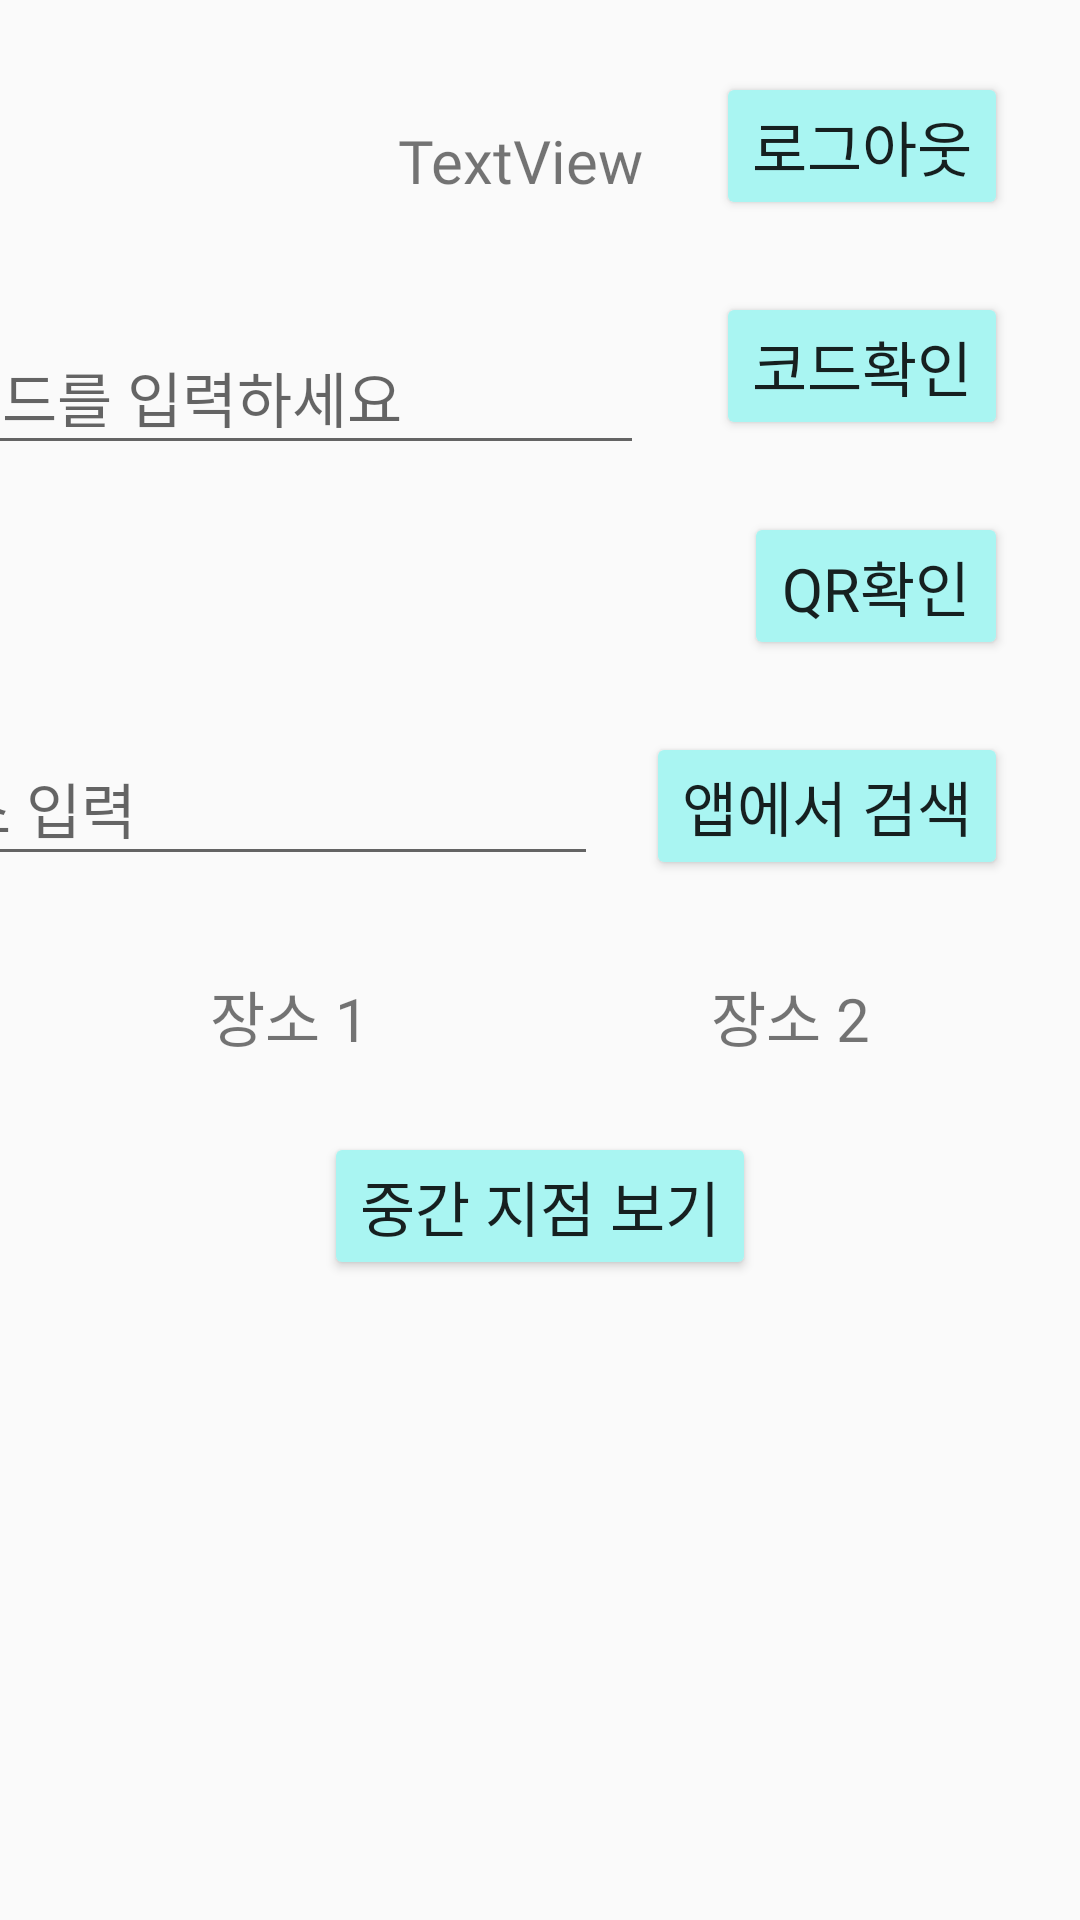

Produce the Android XML layout that renders to this screen, including the resource entries it uses.
<!-- AndroidManifest.xml: application theme Theme.AppCompat.Light.NoActionBar -->
<!-- res/layout/fragment_profile.xml -->
<?xml version="1.0" encoding="utf-8"?>
<androidx.constraintlayout.widget.ConstraintLayout xmlns:android="http://schemas.android.com/apk/res/android"
    xmlns:app="http://schemas.android.com/apk/res-auto"
    xmlns:tools="http://schemas.android.com/tools"
    android:layout_width="match_parent"
    android:layout_height="match_parent">

    <TextView
        android:id="@+id/uidText"
        android:layout_width="wrap_content"
        android:layout_height="wrap_content"
        android:layout_marginTop="40dp"
        android:layout_marginEnd="24dp"
        android:text="TextView"
        app:layout_constraintEnd_toStartOf="@+id/logoutButton"
        app:layout_constraintTop_toTopOf="parent"
        android:fontFamily="@font/omu1"
        android:textSize="20sp"/>

    <Button
        android:id="@+id/logoutButton"
        android:layout_width="wrap_content"
        android:layout_height="wrap_content"
        android:layout_marginTop="24dp"
        android:layout_marginEnd="24dp"
        android:text="로그아웃"
        app:layout_constraintEnd_toEndOf="parent"
        app:layout_constraintTop_toTopOf="parent"
        android:backgroundTint="@color/A"
        android:fontFamily="@font/omu1"
        android:textSize="20sp"/>

    <Button
        android:id="@+id/QrCheck"
        android:layout_width="wrap_content"
        android:layout_height="wrap_content"
        android:layout_marginTop="24dp"
        android:layout_marginEnd="24dp"
        android:backgroundTint="@color/A"
        android:text="QR확인"
        app:layout_constraintEnd_toEndOf="parent"
        app:layout_constraintTop_toBottomOf="@+id/CodeCheck"
        android:fontFamily="@font/omu1"
        android:textSize="20sp"/>

    <Button
        android:id="@+id/CodeCheck"
        android:layout_width="wrap_content"
        android:layout_height="wrap_content"
        android:layout_marginTop="24dp"
        android:layout_marginEnd="24dp"
        android:backgroundTint="@color/A"
        android:text="코드확인"
        app:layout_constraintEnd_toEndOf="parent"
        app:layout_constraintTop_toBottomOf="@+id/logoutButton"
        android:fontFamily="@font/omu1"
        android:textSize="20sp"/>

    <EditText
        android:id="@+id/CodeText"
        android:layout_width="wrap_content"
        android:layout_height="wrap_content"
        android:layout_marginTop="40dp"
        android:layout_marginEnd="24dp"
        android:ems="10"
        android:hint="코드를 입력하세요"
        android:inputType="textPersonName"
        android:minHeight="48dp"
        app:layout_constraintEnd_toStartOf="@+id/CodeCheck"
        app:layout_constraintTop_toBottomOf="@+id/uidText"
        android:fontFamily="@font/omu1"
        android:textSize="20sp"/>

    <Button
        android:id="@+id/appSearchButton"
        android:layout_width="wrap_content"
        android:layout_height="wrap_content"
        android:layout_marginTop="24dp"
        android:layout_marginEnd="24dp"
        android:backgroundTint="@color/A"
        android:fontFamily="@font/omu1"
        android:text="앱에서 검색"
        android:textSize="20sp"
        app:layout_constraintEnd_toEndOf="parent"
        app:layout_constraintTop_toBottomOf="@+id/QrCheck" />

    <EditText
        android:id="@+id/editTextAppSearch"
        android:layout_width="wrap_content"
        android:layout_height="wrap_content"
        android:layout_marginTop="24dp"
        android:layout_marginEnd="16dp"
        android:ems="10"
        android:fontFamily="@font/omu1"
        android:hint="주소 입력"
        android:inputType="textPersonName"
        android:minHeight="48dp"
        android:textSize="20sp"
        app:layout_constraintEnd_toStartOf="@+id/appSearchButton"
        app:layout_constraintTop_toBottomOf="@+id/QrCheck" />

    <TextView
        android:id="@+id/locationTextview1"
        android:layout_width="wrap_content"
        android:layout_height="wrap_content"
        android:layout_marginStart="70dp"
        android:layout_marginTop="32dp"
        android:fontFamily="@font/omu1"
        android:text="장소 1"
        android:textSize="20sp"
        app:layout_constraintStart_toStartOf="parent"
        app:layout_constraintTop_toBottomOf="@+id/editTextAppSearch" />

    <TextView
        android:id="@+id/locationTextview2"
        android:layout_width="wrap_content"
        android:layout_height="wrap_content"
        android:layout_marginTop="32dp"
        android:layout_marginEnd="70dp"
        android:fontFamily="@font/omu1"
        android:text="장소 2"
        android:textSize="20sp"
        app:layout_constraintEnd_toEndOf="parent"
        app:layout_constraintTop_toBottomOf="@+id/editTextAppSearch" />

    <Button
        android:id="@+id/locationCircleButton"
        android:layout_width="wrap_content"
        android:layout_height="wrap_content"
        android:layout_marginTop="24dp"
        android:backgroundTint="@color/A"
        android:fontFamily="@font/omu1"
        android:text="중간 지점 보기"
        android:textSize="20sp"
        app:layout_constraintEnd_toEndOf="parent"
        app:layout_constraintStart_toStartOf="parent"
        app:layout_constraintTop_toBottomOf="@+id/locationTextview1" />

</androidx.constraintlayout.widget.ConstraintLayout>
<!-- resources referenced by this layout -->
<resources>
  <color name="A">#A9F5F2</color>
</resources>
